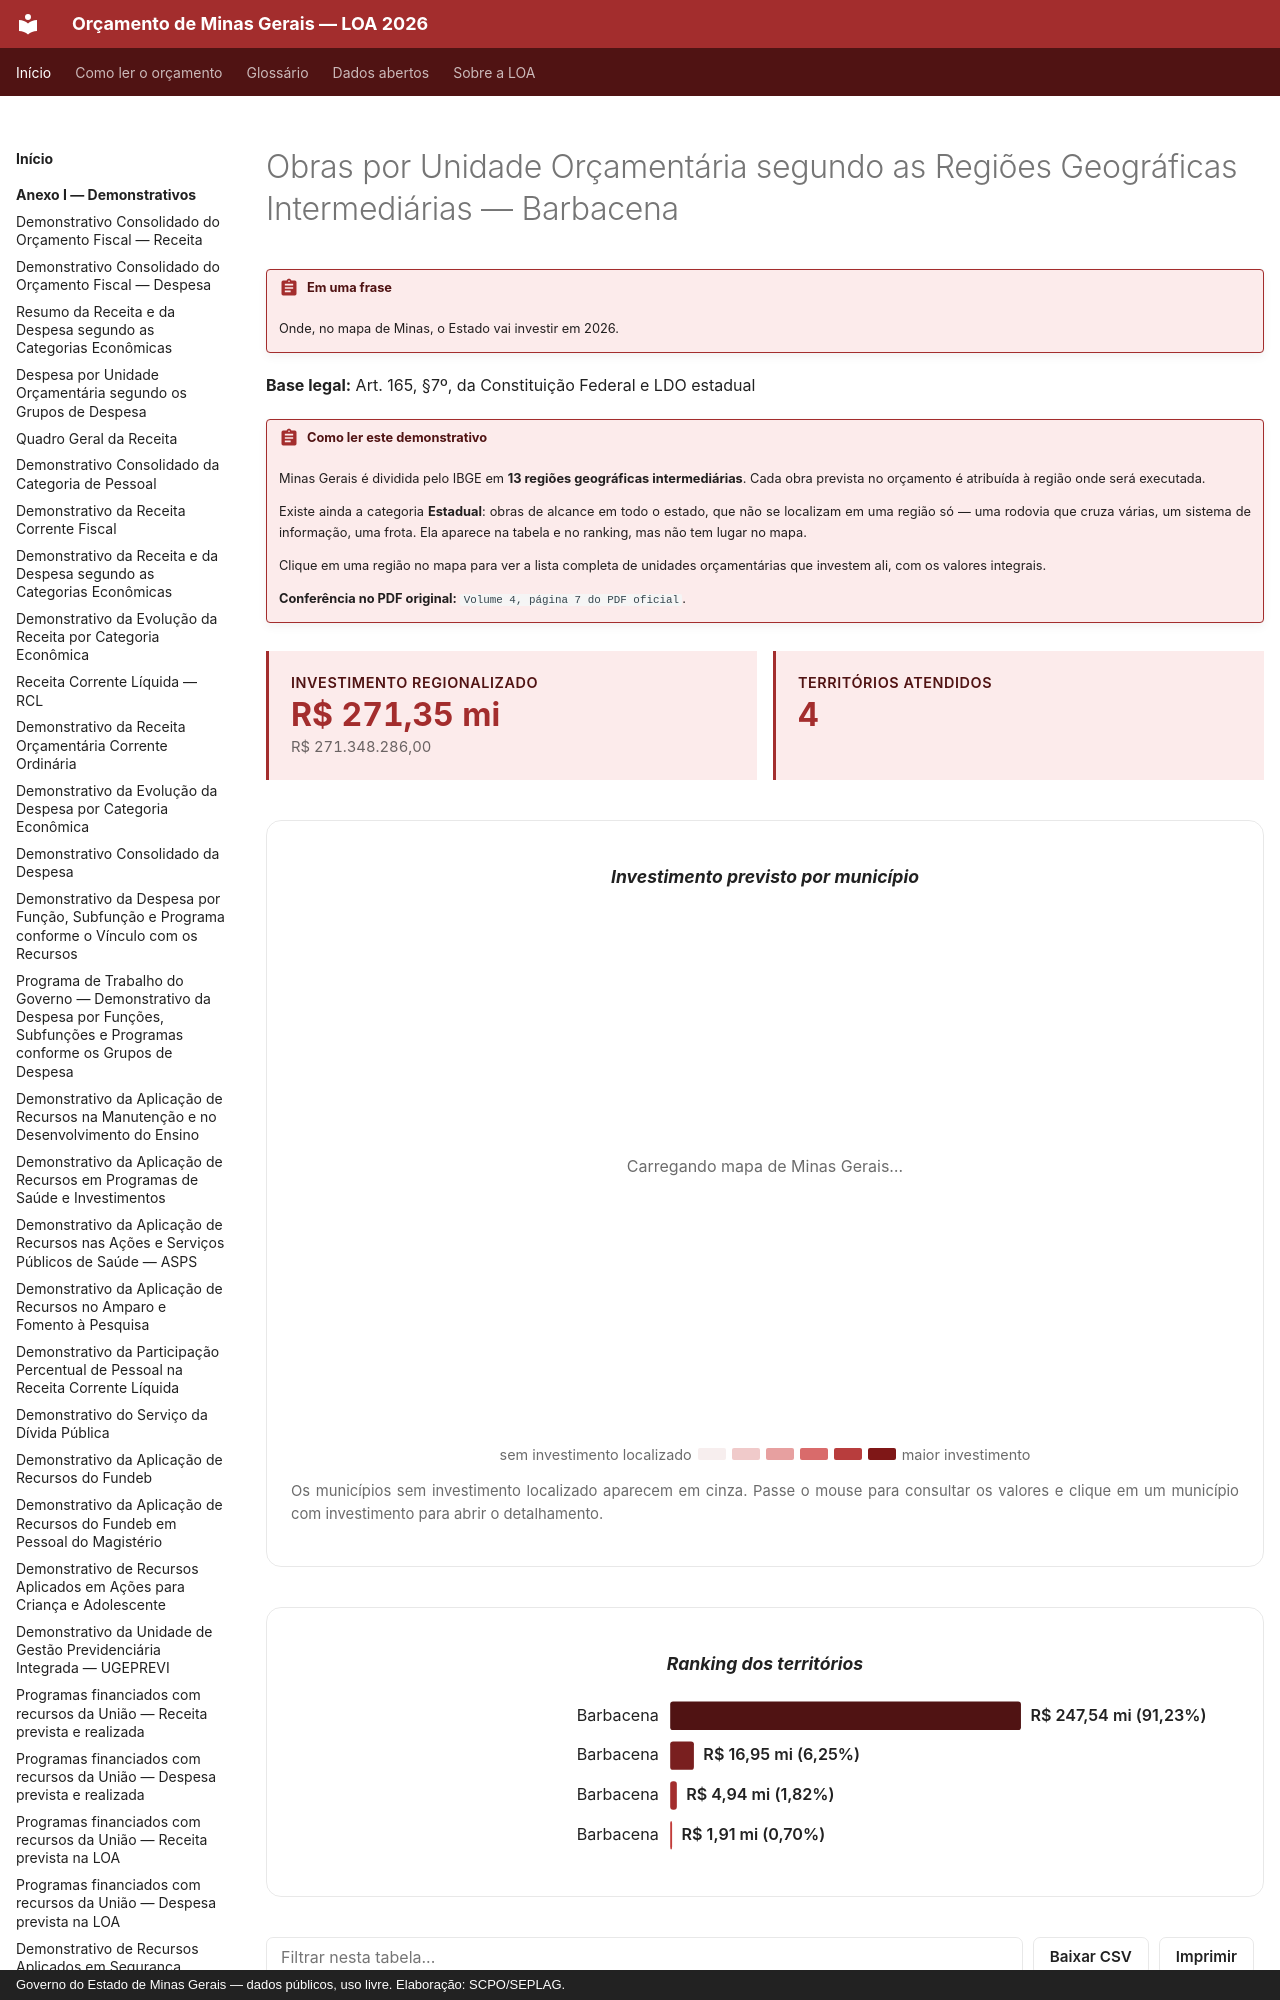

repository: splor-mg/loa-mg · page: anexo-iv/regionalizado/regiao-barbacena/index.html · generator: mkdocs · copyright: Governo do Estado de Minas Gerais — dados públicos, uso livre. Elaboração: SCPO/SEPLAG.

---
hide:
  - toc
---

# Obras por Unidade Orçamentária segundo as Regiões Geográficas Intermediárias — Barbacena

!!! abstract "Em uma frase"
    Onde, no mapa de Minas, o Estado vai investir em 2026.

**Base legal:** Art. 165, §7º, da Constituição Federal e LDO estadual

!!! abstract "Como ler este demonstrativo"

    Minas Gerais é dividida pelo IBGE em **13 regiões geográficas
    intermediárias**. Cada obra prevista no orçamento é atribuída à
    região onde será executada.
    
    Existe ainda a categoria **Estadual**: obras de alcance em todo o
    estado, que não se localizam em uma região só — uma rodovia que
    cruza várias, um sistema de informação, uma frota. Ela aparece na
    tabela e no ranking, mas não tem lugar no mapa.
    
    Clique em uma região no mapa para ver a lista completa de unidades
    orçamentárias que investem ali, com os valores integrais.

    **Conferência no PDF original:** `Volume 4, página 7 do PDF oficial`.

<div class="loa-cards">
<div class="loa-card">
<span class="loa-card__titulo">Investimento regionalizado</span>
<strong class="loa-card__valor">R$ 271,35 mi</strong>
<span class="loa-card__exato">R$ 271.348.286,00</span>
</div>
<div class="loa-card">
<span class="loa-card__titulo">Territórios atendidos</span>
<strong class="loa-card__valor">4</strong>
</div>
</div>
